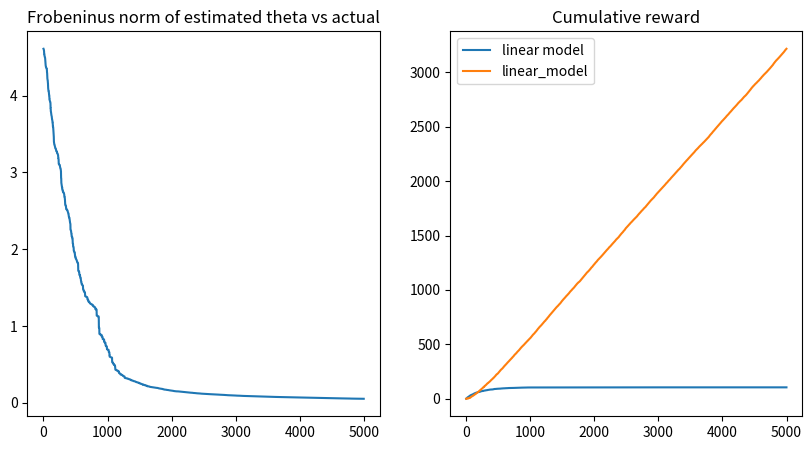

Here is the Python script that generated this plot:

import numpy as np
from matplotlib import pyplot as plt


np.random.seed(42)
#d = 3 #features.shape[1]
n_a = 8 #df['campaign_id'].nunique()  # Anzahl der eindeutigen Kampagnen
k= 30 # number of features
n =5000
D = np.random.random((n, k)) - 0.5 # our data, or these are the contexts, there are n contexts, each has k features
th = np.random.random((n_a, k)) - 0.5
eps = 0.2
choices = np.zeros(n, dtype=int)
rewards = np.zeros(n)
explore = np.zeros(n)
norms = np.zeros(n)
b = np.zeros_like(th)
A = np.zeros((n_a, k, k))
for a in range(0, n_a):
    A[a] = np.identity(k)
th_hat = np.zeros_like(th)  # our temporary feature vectors, our best current guesses
p = np.zeros(n_a)
alph = 0.2
P = D.dot(th.T)
# LINUCB, usign disjoint model
# [redacted]
for i in range(0, n):
    x_i = D[i]  # the current context vector
    for a in range(0, n_a):
        A_inv = np.linalg.inv(A[a])  # we use it twice so cache it.
        th_hat[a] = A_inv.dot(b[a])  # Line 5
        ta = x_i.dot(A_inv).dot(x_i)  # how informative is this?
        a_upper_ci = alph * np.sqrt(ta)  # upper part of variance interval

        a_mean = th_hat[a].dot(x_i)  # current estimate of mean
        p[a] = a_mean + a_upper_ci
    norms[i] = np.linalg.norm(th_hat - th, 'fro')  # diagnostic, are we converging?
    # Let's hnot be biased with tiebraks, but add in some random noise
    p = p + (np.random.random(len(p)) *0.000001)
    choices[i] = p.argmax()  # choose the highest, line 11

    # See what kind of result we get
    rewards[i] = th[choices[i]].dot(x_i)  # using actual theta to figure out reward

    # update the input vector
    A[choices[i]] += np.outer(x_i, x_i)
    b[choices[i]] += rewards[i] * x_i


class UCB_Bandit:
    def __init__(self, n_arms, delta, seed, means, t_rounds):
        self.seed = seed
        np.random.seed(seed)
        self.n_arms = n_arms  # Anzahl der Arme
        self.delta = delta  # Parameter für den Konfidenzbonus
        self.arm_counts = np.zeros(n_arms)  # Zählungen für jeden Arm
        self.arm_reward_means = np.zeros(n_arms)  # Durchschnittliche Belohnung für jeden Arm
        self.actual_means = means
        self.t_rounds = t_rounds
        self.reward_history = np.zeros(self.t_rounds)


    def select_arm(self):
        ucb_of_arms = np.full(self.n_arms, np.inf)
        for i in range(self.n_arms):
            if self.arm_counts[i] == 0:
                continue
            else:
                ucb_of_arms[i] = self.arm_reward_means[i] + np.sqrt((2 * np.log(1 / self.delta)) / self.arm_counts[i])

        return np.argmax(ucb_of_arms)

    def update(self, arm, reward):
        self.arm_counts[arm] += 1
        n = self.arm_counts[arm]
        self.arm_reward_means[arm] = ((n - 1) * self.arm_reward_means[arm] + reward) / n

    def execute(self):
        for n in range(self.t_rounds):
            arm = self.select_arm()
            #print(arm)
            ctr = self.actual_means[arm]
            # reward  = np.random.binomial(1, ctr)
            reward = ctr
            self.update(arm, reward)
            self.reward_history[n] = reward

#ucb_bandit = UCB_Bandit(3, 0.5, 42 , means, 1000)
#ucb_bandit.execute()
#max_mean = means.max()
#reward_all = np.cumsum(ucb_bandit.reward_history)
#opt = [max_mean for _ in range(ucb_bandit.t_rounds)]
#cumulative_optimal_reward = np.cumsum(opt)
#cumulative_regret_UCB = cumulative_optimal_reward - reward_all

plt.figure(1, figsize=(10, 5))
plt.subplot(121)
plt.plot(norms)
plt.title("Frobeninus norm of estimated theta vs actual")
plt.show()

regret = np.array(P.max(axis=1) - rewards)
plt.subplot(122)
plt.plot(regret.cumsum(), label='linear model')
#plt.plot(cumulative_regret_UCB, label='ucb')
plt.title("Cumulative regret")
plt.legend()
plt.show()

plt.subplot(122)
plt.plot(rewards.cumsum(), label= 'linear_model')
plt.title("Cumulative reward")
plt.legend()
plt.show()